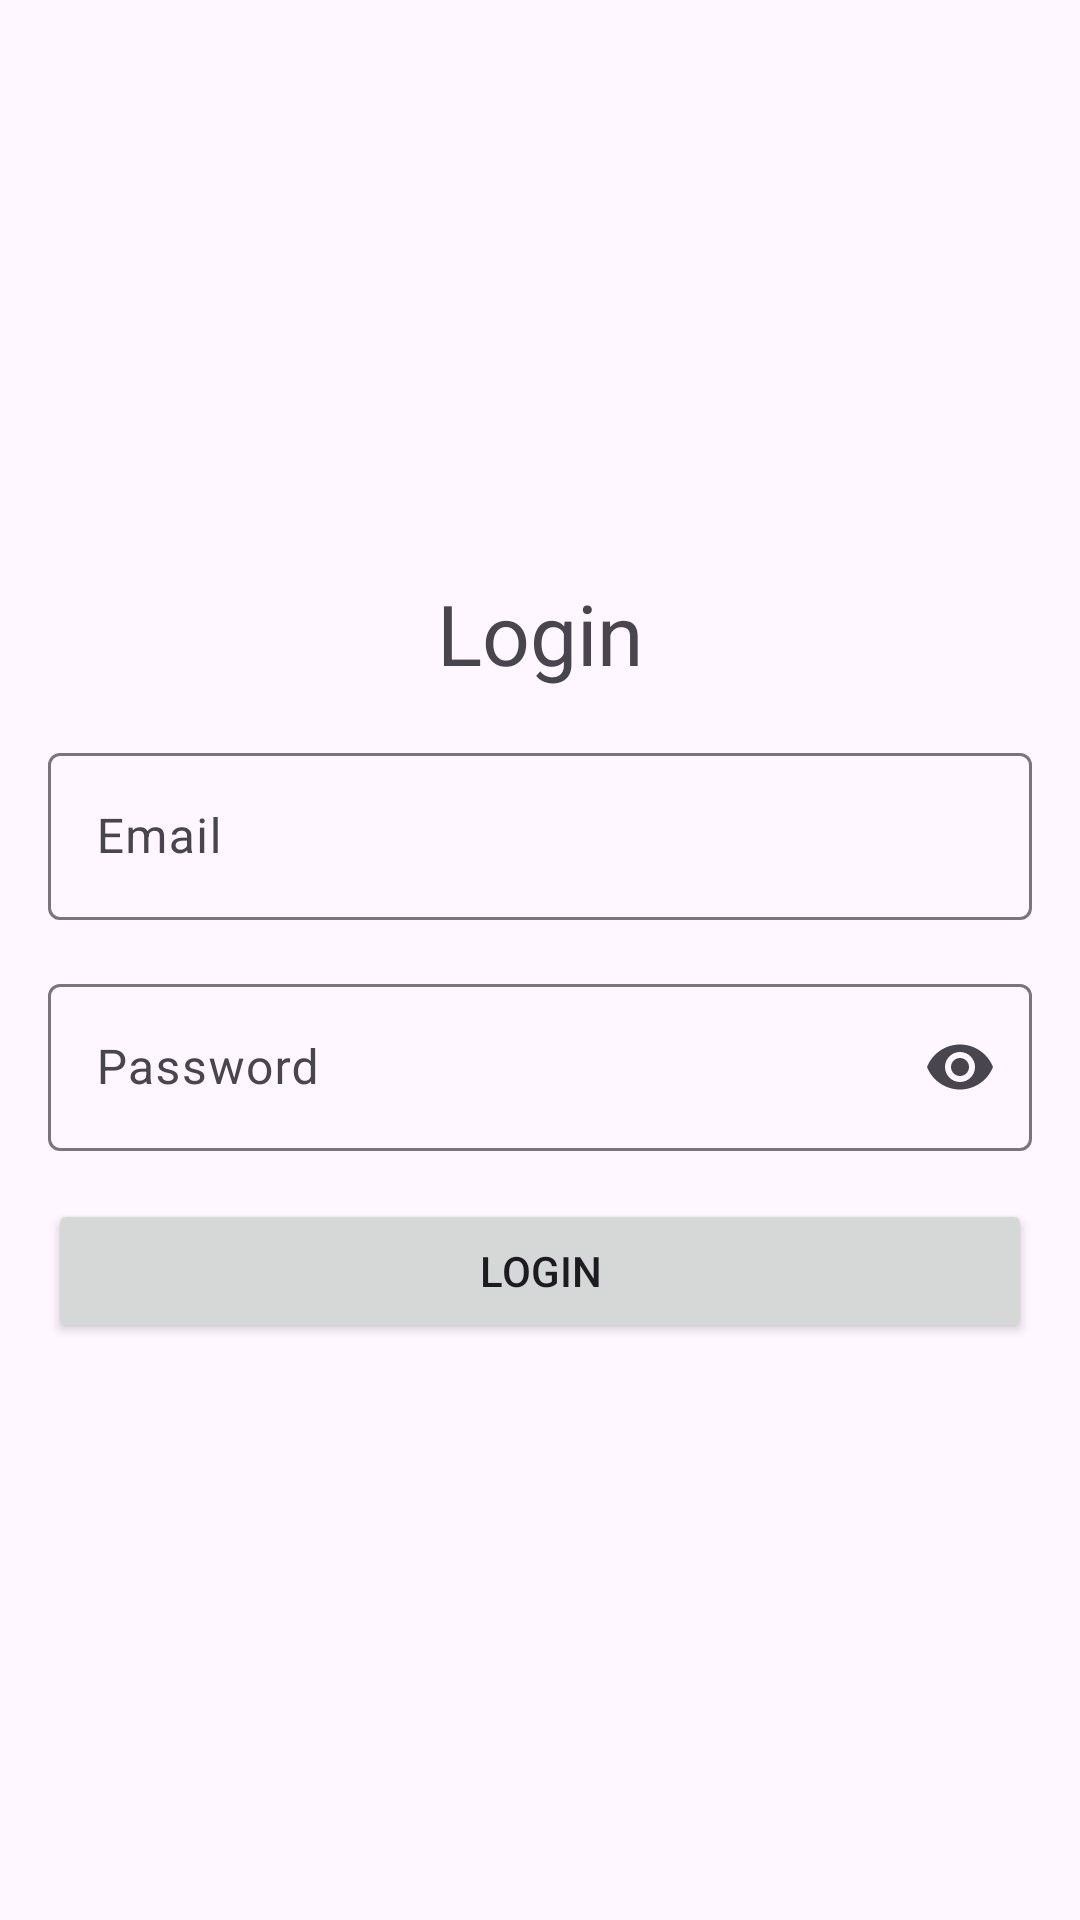

The Android layout XML behind this screen, and the referenced resources:
<!-- AndroidManifest.xml: application theme Theme.BPADAPP -->
<!-- res/layout/activity_login.xml -->
<?xml version="1.0" encoding="utf-8"?>
<LinearLayout xmlns:android="http://schemas.android.com/apk/res/android"
    xmlns:app="http://schemas.android.com/apk/res-auto"
    android:layout_width="match_parent"
    android:layout_height="match_parent"
    android:gravity="center"
    android:orientation="vertical"
    android:padding="16dp">

    <TextView
        android:layout_width="wrap_content"
        android:layout_height="wrap_content"
        android:text="Login"
        android:textSize="28dp" />

    <com.google.android.material.textfield.TextInputLayout
        android:id="@+id/textInputLayoutEmail"
        android:layout_width="match_parent"
        android:layout_height="wrap_content"
        android:layout_marginTop="16dp"
        android:hint="Email">

        <com.google.android.material.textfield.TextInputEditText
            android:id="@+id/etEmail"
            android:layout_width="match_parent"
            android:layout_height="wrap_content"
            android:inputType="textEmailAddress" />
    </com.google.android.material.textfield.TextInputLayout>

    <com.google.android.material.textfield.TextInputLayout
        android:id="@+id/textInputLayoutPassword"
        android:layout_width="match_parent"
        android:layout_height="wrap_content"
        android:layout_marginTop="16dp"
        android:hint="Password"
        app:endIconMode="password_toggle">

        <com.google.android.material.textfield.TextInputEditText
            android:id="@+id/etPassword"
            android:layout_width="match_parent"
            android:layout_height="wrap_content"
            android:inputType="textPassword" />
    </com.google.android.material.textfield.TextInputLayout>

    <Button
        android:id="@+id/btnLogin"
        android:layout_width="match_parent"
        android:layout_height="wrap_content"
        android:layout_marginTop="16dp"
        android:text="Login" />
</LinearLayout>
<!-- resources referenced by this layout -->
<resources>
  <style name="Theme.BPADAPP" parent="Base.Theme.BPADAPP" />
  <style name="Base.Theme.BPADAPP" parent="Theme.Material3.DayNight.NoActionBar">
          
          
      </style>
</resources>
